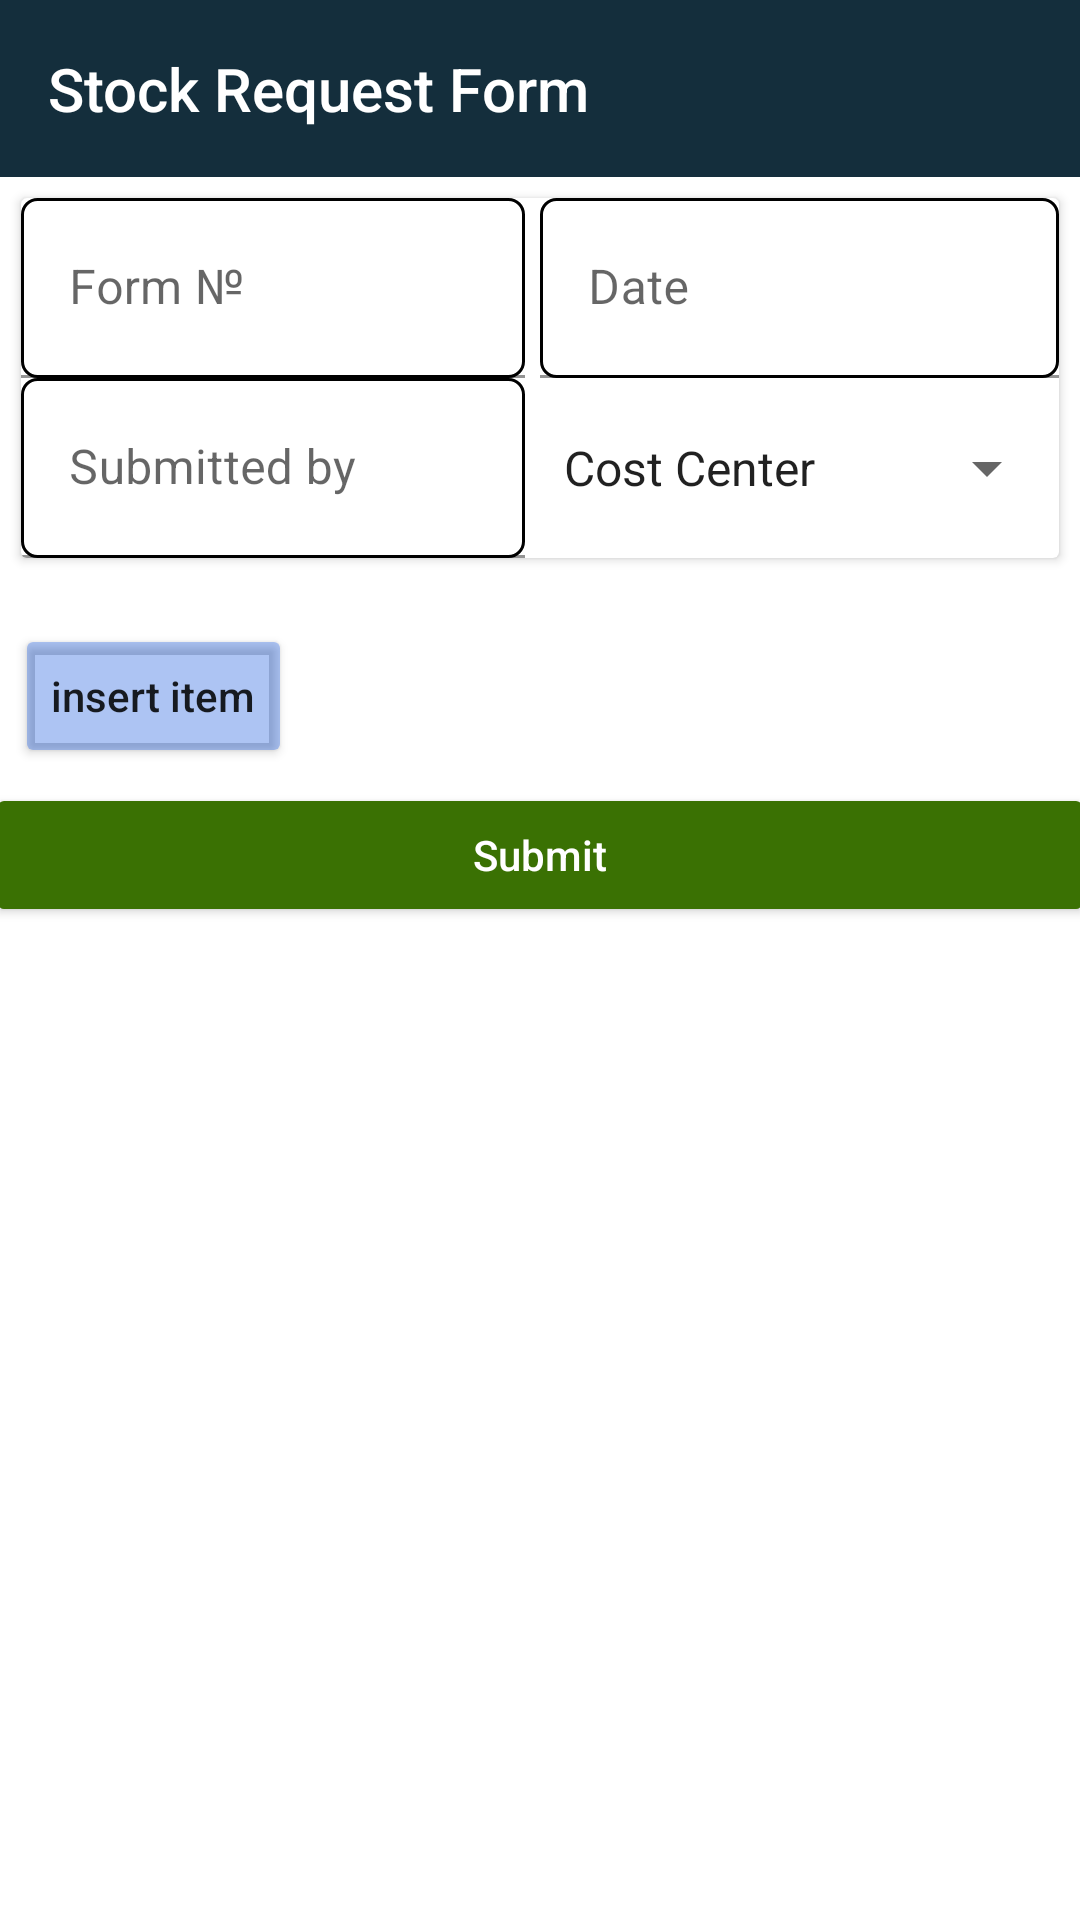

The Android layout XML behind this screen, and the referenced resources:
<!-- AndroidManifest.xml: application theme Theme.MaterialComponents.DayNight.NoActionBar -->
<!-- res/layout/fragment_stock_request_form.xml -->
<?xml version="1.0" encoding="utf-8"?>
<RelativeLayout xmlns:android="http://schemas.android.com/apk/res/android"
    xmlns:tools="http://schemas.android.com/tools"
    android:layout_width="match_parent"
    android:layout_height="match_parent"
    tools:context=".strockrequestfrom.fragments.StockRequestFormFragment">


        <com.google.android.material.appbar.AppBarLayout
            android:id="@+id/appbarlayoiut"
            android:layout_width="match_parent"
            android:layout_height="wrap_content"
            android:background="#142e3c">

            <TextView
                android:id="@+id/srf_title"
                android:layout_width="match_parent"
                android:layout_height="wrap_content"
                android:gravity="center|left"
                android:minHeight="?actionBarSize"
                android:padding="16dp"
                android:textColor="@color/white"
                android:text="Stock Request Form"
                android:textAppearance="@style/TextAppearance.Widget.AppCompat.Toolbar.Title" />

        </com.google.android.material.appbar.AppBarLayout>

        <androidx.cardview.widget.CardView
            android:id="@+id/card1"
            android:layout_width="match_parent"
            android:layout_height="120dp"
            android:layout_below="@+id/appbarlayoiut"
            android:layout_marginStart="7dp"
            android:layout_marginTop="7dp"
            android:layout_marginEnd="7dp"
            android:layout_marginBottom="7dp">


            <LinearLayout
                android:layout_width="match_parent"
                android:layout_height="match_parent"
                android:orientation="vertical">


                <LinearLayout
                    android:layout_width="match_parent"
                    android:layout_height="wrap_content"
                    android:layout_weight="5"
                    android:orientation="horizontal">

                    <com.google.android.material.textfield.TextInputLayout
                        android:id="@+id/outlinewedTextField"
                        android:layout_width="match_parent"
                        android:layout_height="match_parent"
                        android:layout_weight="5"
                        android:hint="Form №">

                        <EditText
                            android:id="@+id/ditewef345xt_input"
                            android:layout_width="match_parent"
                            android:layout_height="match_parent"
                            android:layout_marginRight="5dp"
                            android:background="@drawable/edittext_background" />

                    </com.google.android.material.textfield.TextInputLayout>

                    <com.google.android.material.textfield.TextInputLayout
                        android:id="@+id/outlinedTextField"
                        android:layout_width="match_parent"
                        android:layout_height="match_parent"
                        android:layout_weight="5"
                        android:hint="Date">

                        <EditText
                            android:id="@+id/dite345xt_input"
                            android:layout_width="match_parent"
                            android:layout_height="match_parent"
                            android:background="@drawable/edittext_background" />

                    </com.google.android.material.textfield.TextInputLayout>


                </LinearLayout>

                <LinearLayout
                    android:layout_width="match_parent"
                    android:layout_height="wrap_content"
                    android:layout_weight="5"
                    android:orientation="horizontal">

                    <com.google.android.material.textfield.TextInputLayout
                        android:id="@+id/outlineasdwedTextField"
                        android:layout_width="match_parent"
                        android:layout_height="match_parent"
                        android:layout_weight="5"
                        android:hint="Submitted by">

                        <EditText
                            android:id="@+id/diteweasdf345xt_input"
                            android:layout_width="match_parent"
                            android:layout_height="match_parent"
                            android:layout_marginRight="5dp"
                            android:background="@drawable/edittext_background" />

                    </com.google.android.material.textfield.TextInputLayout>


                    <Spinner
                        android:id="@+id/spinner_675"
                        android:layout_width="match_parent"
                        android:layout_height="match_parent"
                        android:layout_weight="5"
                        android:entries="@array/cost_centers" />

                </LinearLayout>


            </LinearLayout>


        </androidx.cardview.widget.CardView>

        <androidx.core.widget.NestedScrollView
            android:id="@+id/nested"
            android:layout_width="match_parent"
            android:layout_height="match_parent"
            android:layout_below="@+id/card1">

            <LinearLayout
                android:layout_width="match_parent"
                android:layout_height="match_parent"
                android:orientation="vertical">

                <androidx.recyclerview.widget.RecyclerView
                    android:id="@+id/recycler_srf_items"
                    android:layout_width="match_parent"
                    android:layout_height="match_parent"
                    android:layout_marginStart="5dp"
                    android:layout_marginTop="5dp"
                    android:layout_marginEnd="5dp"
                    android:layout_marginBottom="5dp">

                </androidx.recyclerview.widget.RecyclerView>


                <Button
                    android:id="@+id/button_insert_items"
                    android:layout_width="wrap_content"
                    android:layout_height="wrap_content"
                    android:layout_below="@+id/card1"
                    android:layout_margin="5dp"
                    android:layout_weight="3"
                    android:backgroundTint="#52004ADA"
                    android:text="insert item"
                    android:textAllCaps="false">

                </Button>

                <Button
                    android:id="@+id/button_submit"
                    android:layout_width="match_parent"
                    android:layout_height="wrap_content"
                    android:layout_marginLeft="-5dp"
                    android:layout_marginRight="-5dp"
                    android:layout_marginBottom="-1dp"
                    android:backgroundTint="#3A7103"
                    android:padding="12dp"
                    android:text="Submit"
                    android:textAllCaps="false"
                    android:textColor="@color/white" />

            </LinearLayout>


        </androidx.core.widget.NestedScrollView>

    </RelativeLayout>
<!-- resources referenced by this layout -->
<resources>
  <string-array name="cost_centers">
  
          <item>Cost Center  </item>
          <item>Center 1 </item>
          <item>Center 2 </item>
          <item>Center 3 </item>
          <item>Center 4 </item>
  
      </string-array>
  <!-- drawable edittext_background (drawable-v24) -->
  <shape android:shape="rectangle" xmlns:android="http://schemas.android.com/apk/res/android">
      <stroke android:color="@color/black" android:width="1dp"/>
      <corners android:radius="5dp"/>
      <solid android:color="@color/white"/>
      <padding android:bottom="10dp" android:left="10dp"
          android:right="10dp" android:top="10dp"/>
  </shape>
  <!-- not gathered from this repository: default colours our renderer supplied (Android Studio template values) -->
  <color name="black">#FF000000</color>
  <color name="white">#FFFFFFFF</color>
</resources>
